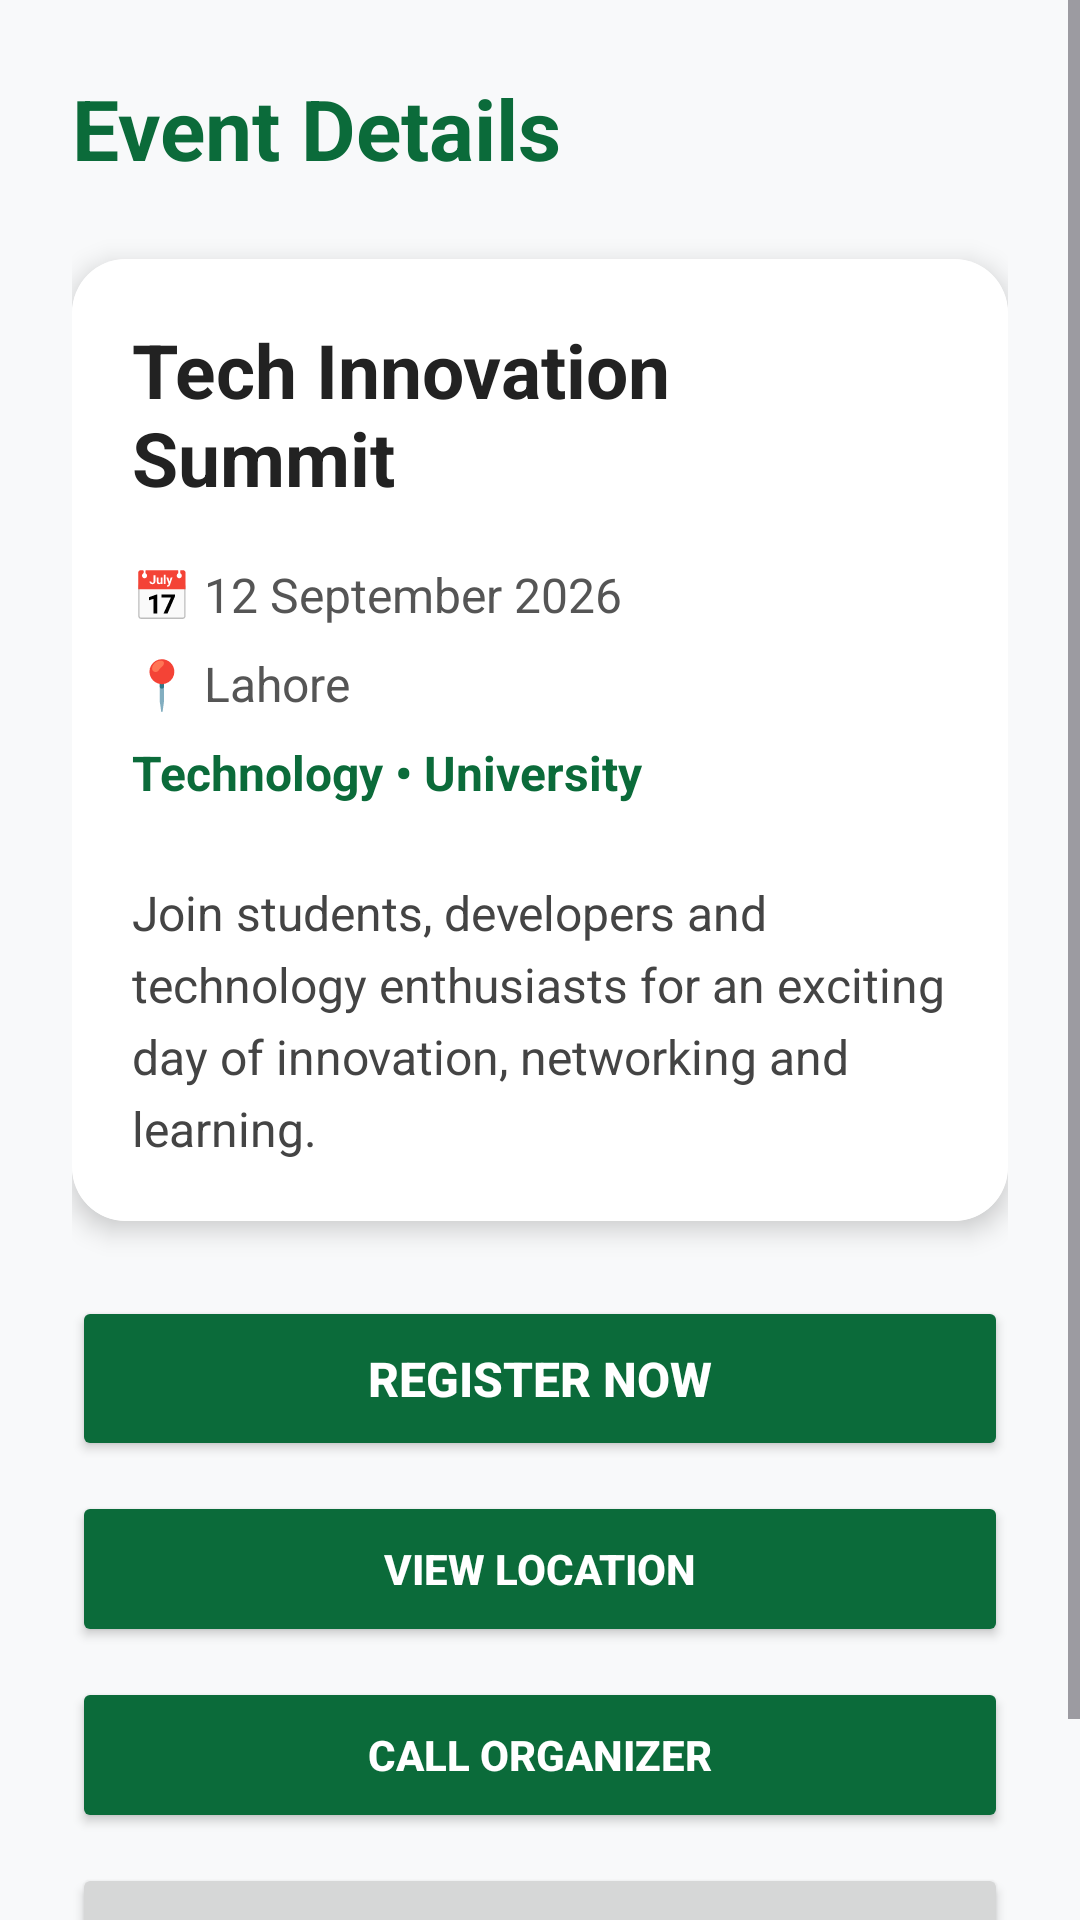

The Android layout XML behind this screen, and the referenced resources:
<!-- AndroidManifest.xml: application theme Theme.Taqreeb -->
<!-- res/layout/activity_event_details.xml -->
<?xml version="1.0" encoding="utf-8"?>
<ScrollView
    xmlns:android="http://schemas.android.com/apk/res/android"
    xmlns:app="http://schemas.android.com/apk/res-auto"
    android:layout_width="match_parent"
    android:layout_height="match_parent"
    android:background="#F8F9FA">

    <LinearLayout
        android:layout_width="match_parent"
        android:layout_height="wrap_content"
        android:orientation="vertical"
        android:padding="24dp">

        

        <TextView
            android:layout_width="wrap_content"
            android:layout_height="wrap_content"
            android:text="Event Details"
            android:textColor="#0B6B3A"
            android:textSize="28sp"
            android:textStyle="bold" />


        

        <androidx.cardview.widget.CardView
            android:layout_width="match_parent"
            android:layout_height="wrap_content"
            android:layout_marginTop="25dp"
            app:cardBackgroundColor="#FFFFFF"
            app:cardCornerRadius="18dp"
            app:cardElevation="5dp">

            <LinearLayout
                android:layout_width="match_parent"
                android:layout_height="wrap_content"
                android:orientation="vertical"
                android:padding="20dp"
                android:background="#FFFFFF">

                

                <TextView
                    android:id="@+id/txtEventName"
                    android:layout_width="match_parent"
                    android:layout_height="wrap_content"
                    android:text="Tech Innovation Summit"
                    android:textColor="#222222"
                    android:textSize="25sp"
                    android:textStyle="bold" />


                

                <TextView
                    android:id="@+id/txtEventDate"
                    android:layout_width="match_parent"
                    android:layout_height="wrap_content"
                    android:text="📅 12 September 2026"
                    android:textSize="16sp"
                    android:textColor="#555555"
                    android:layout_marginTop="18dp" />


                

                <TextView
                    android:id="@+id/txtEventLocation"
                    android:layout_width="match_parent"
                    android:layout_height="wrap_content"
                    android:text="📍 Lahore"
                    android:textSize="16sp"
                    android:textColor="#555555"
                    android:layout_marginTop="8dp" />


                

                <TextView
                    android:id="@+id/txtEventCategory"
                    android:layout_width="match_parent"
                    android:layout_height="wrap_content"
                    android:text="Technology • University"
                    android:textSize="16sp"
                    android:textStyle="bold"
                    android:textColor="#0B6B3A"
                    android:layout_marginTop="8dp" />


                

                <TextView
                    android:id="@+id/txtEventDescription"
                    android:layout_width="match_parent"
                    android:layout_height="wrap_content"
                    android:text="Join students, developers and technology enthusiasts for an exciting day of innovation, networking and learning."
                    android:textSize="16sp"
                    android:textColor="#444444"
                    android:lineSpacingExtra="5dp"
                    android:layout_marginTop="25dp" />

            </LinearLayout>

        </androidx.cardview.widget.CardView>


        

        <Button
            android:id="@+id/btnRegister"
            android:layout_width="match_parent"
            android:layout_height="55dp"
            android:text="REGISTER NOW"
            android:textColor="#FFFFFF"
            android:textStyle="bold"
            android:textSize="16sp"
            android:backgroundTint="#0B6B3A"
            android:layout_marginTop="25dp" />


        

        <Button
            android:id="@+id/btnViewLocation"
            android:layout_width="match_parent"
            android:layout_height="52dp"
            android:text="VIEW LOCATION"
            android:textStyle="bold"
            android:textColor="#FFFFFF"
            android:backgroundTint="#0B6B3A"
            android:layout_marginTop="10dp" />


        

        <Button
            android:id="@+id/btnCallOrganizer"
            android:layout_width="match_parent"
            android:layout_height="52dp"
            android:text="CALL ORGANIZER"
            android:textStyle="bold"
            android:textColor="#FFFFFF"
            android:backgroundTint="#0B6B3A"
            android:layout_marginTop="10dp" />


        

        <Button
            android:id="@+id/btnBack"
            android:layout_width="match_parent"
            android:layout_height="50dp"
            android:text="BACK TO EVENTS"
            android:layout_marginTop="10dp"
            android:layout_marginBottom="20dp" />

    </LinearLayout>

</ScrollView>
<!-- resources referenced by this layout -->
<resources>
  <style name="Theme.Taqreeb" parent="Base.Theme.Taqreeb" />
  <style name="Base.Theme.Taqreeb" parent="Theme.Material3.DayNight.NoActionBar">
          
          
      </style>
</resources>
